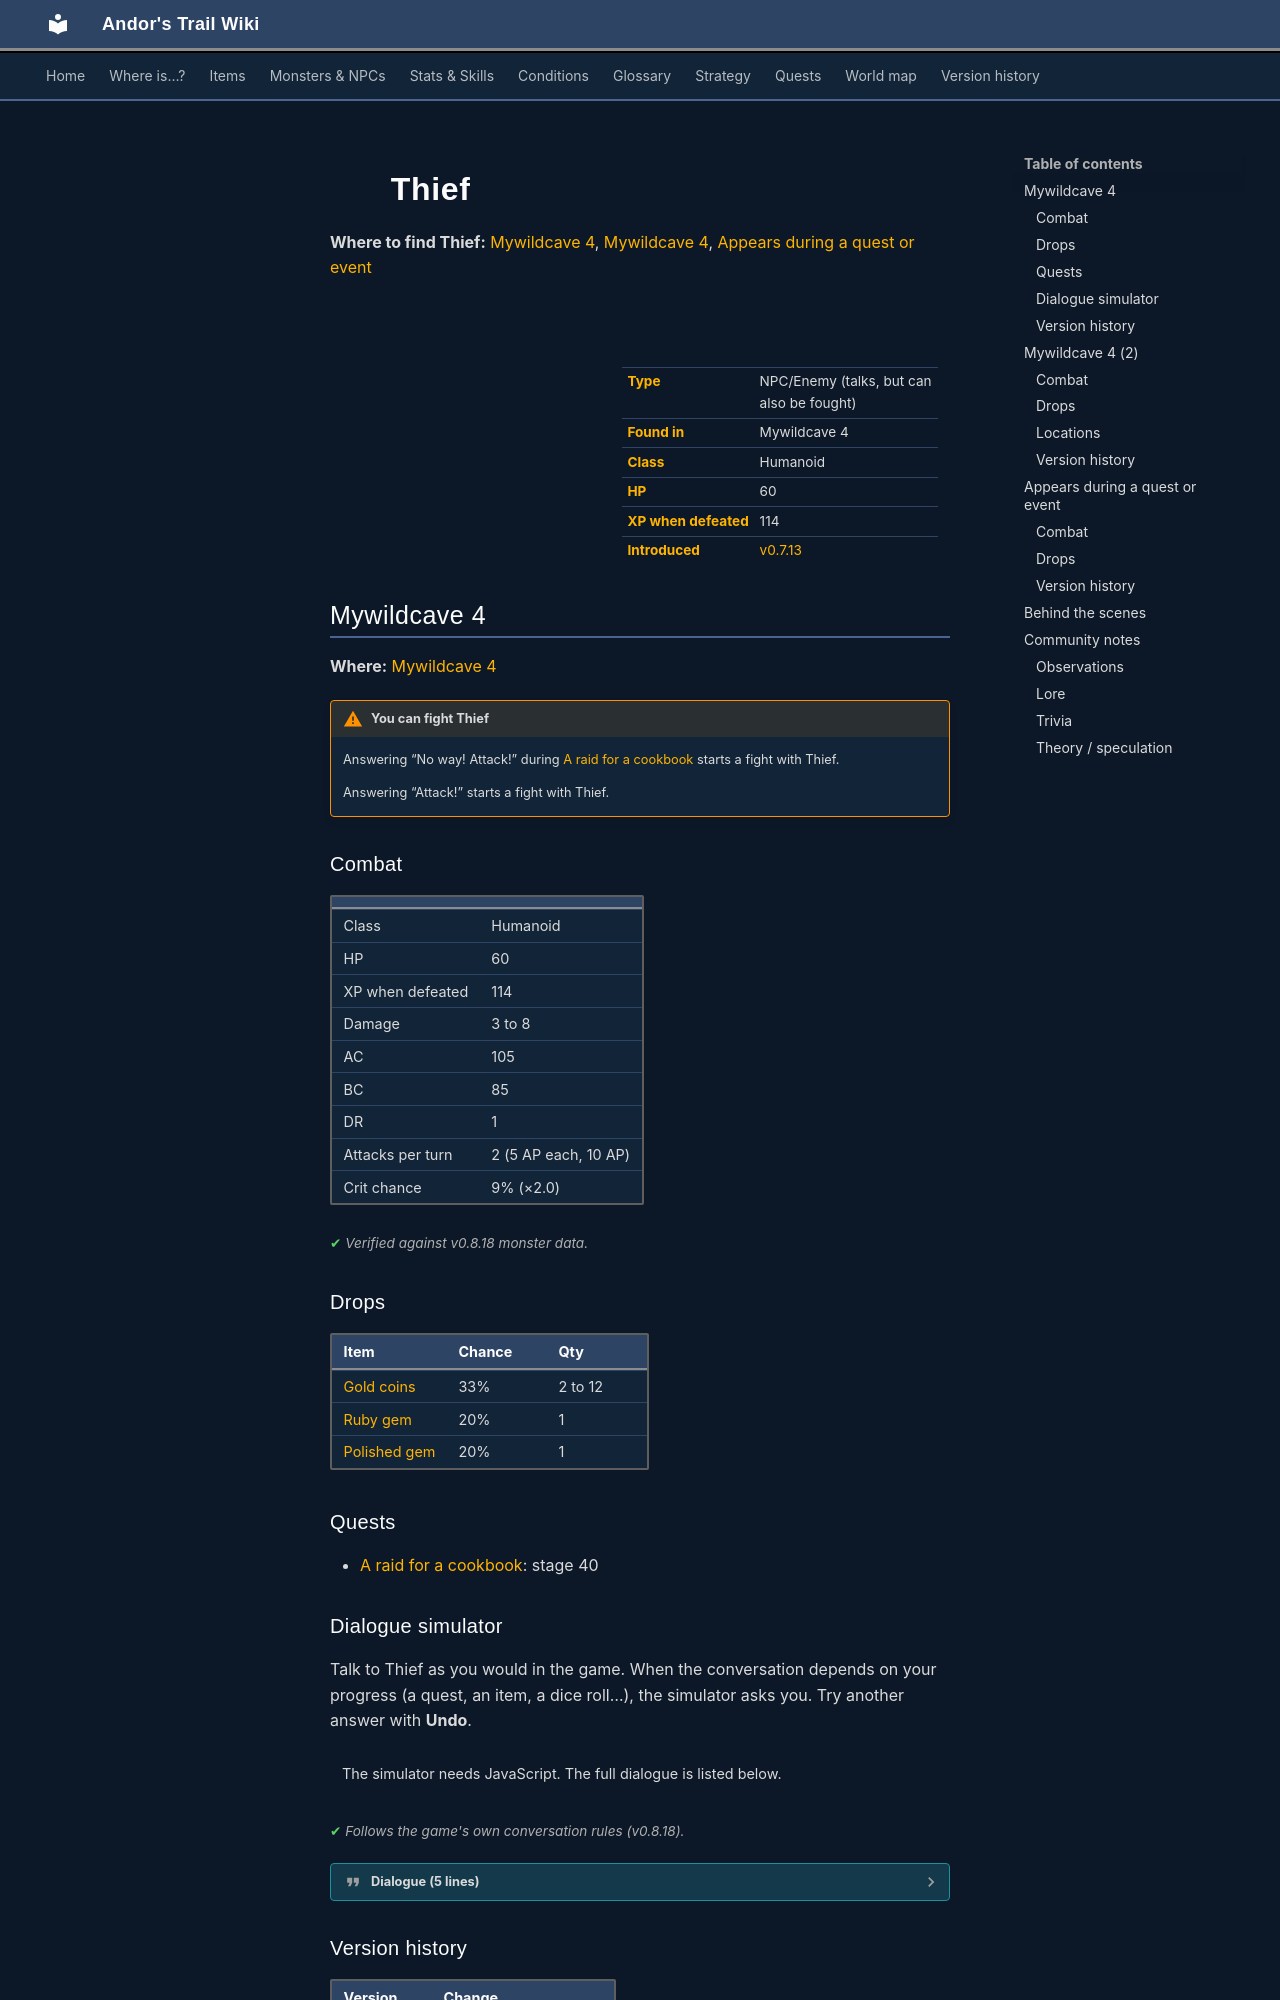

repository: asdfghjkl628/Andor-s-Trail-Wikiiii · page: monsters/gison_thief1/index.html · generator: mkdocs

---
description: "Thief is an NPC you can also fight in Andor's Trail, found in Mywildcave 4."
---

# ![](../assets/icons/monsters/monsters_ld1_65.png){ .sprite } Thief

**Where to find Thief:** [Mywildcave 4](#v-gison_thief1), [Mywildcave 4](#v-gison_thief2), [Appears during a quest or event](#v-gison_thief3)

<div class="infobox" markdown>

<p class="ib-img"><img class="sprite" src="../../assets/icons/monsters/monsters_ld1_65.png" alt=""></p>

| | |
|---|---|
| **Type** | NPC/Enemy (talks, but can also be fought) |
| **Found in** | Mywildcave 4 |
| **Class** | Humanoid |
| **HP** | 60 |
| **XP when defeated** | 114 |
| **Introduced** | [v0.7.13](../versions/0.7.13.md) |

</div>

## Mywildcave 4 { #v-gison_thief1 }

**Where:** [Mywildcave 4](../maps/mywildcave4.md#pin-npc-gison_thief1)

!!! warning "You can fight Thief"
    Answering “No way! Attack!” during [A raid for a cookbook](../quests/gison_cookbook.md#stage-40) starts a fight with Thief.

    Answering “Attack!” starts a fight with Thief.

### Combat

| | |
|---|---|
| Class | Humanoid |
| HP | 60 |
| XP when defeated | 114 |
| Damage | 3 to 8 |
| AC | 105 |
| BC | 85 |
| DR | 1 |
| Attacks per turn | 2 (5 AP each, 10 AP) |
| Crit chance | 9% (×2.0) |


<p class="verified">Verified against v0.8.18 monster data.</p>

### Drops

| Item | Chance | Qty |
|---|---|---|
| [Gold coins](../items/gold.md) | 33% | 2 to 12 |
| [Ruby gem](../items/gem2.md) | 20% | 1 |
| [Polished gem](../items/gem3.md) | 20% | 1 |

### Quests

- [A raid for a cookbook](../quests/gison_cookbook.md): stage 40

### Dialogue simulator

Talk to Thief as you would in the game. When the conversation depends on your progress (a quest, an item, a dice roll…), the simulator asks you. Try another answer with **Undo**.

<div class="dlg-sim" data-src="../../assets/dialogue/gison_thief1.json" data-npc="Thief" markdown="0"><noscript>The simulator needs JavaScript. The full dialogue is listed below.</noscript></div>

<p class="verified">Follows the game's own conversation rules (v0.8.18).</p>

??? quote "Dialogue (5 lines)"

    *Exactly as in the game files. Each line appears once; links jump to where a choice leads.*

    <span id="d-gison_thief1-gison_thief1"></span>**`gison_thief1`** *(silent check: the first matching branch below is taken)*

    - branch 1 *(if reached stage 62 of [A raid for a cookbook](../quests/gison_cookbook.md#stage-62))* → [gison_thief1_20](#d-gison_thief1-gison_thief1_20)
    - branch 2 → [gison_thief1_10](#d-gison_thief1-gison_thief1_10)

    <span id="d-gison_thief1-gison_thief1_20"></span>**`gison_thief1_20`** Thief: “We agreed that there was nothing to see here. So get out of here.”

    - “Of course. Sorry, I forgot.” → *conversation ends*
    - “So what? I have changed my mind. Move aside if you love your life!” → [gison_thief1_22](#d-gison_thief1-gison_thief1_22)

    <span id="d-gison_thief1-gison_thief1_10"></span>**`gison_thief1_10`** Thief: “Let's pretend that you have not seen my master over there, practicing dark magic with the old spell in this book we have stolen. Go away!” — **effects:** sets stage 40 of [A raid for a cookbook](../quests/gison_cookbook.md#stage-40)

    - “Hmm, maybe that is a good idea. I'll tell Gison that you have destroyed the book.” → [gison_thief1_12](#d-gison_thief1-gison_thief1_12)
    - “No way! Attack!” → *fight starts*

    <span id="d-gison_thief1-gison_thief1_22"></span>**`gison_thief1_22`** Thief: “Hahaha! You are funny. Hahahaha!”

    - “Attack!” → *fight starts*

    <span id="d-gison_thief1-gison_thief1_12"></span>**`gison_thief1_12`** Thief: “Do that. And now be gone!”




### Version history

| Version | Change |
|---|---|
| [v0.7.13](../versions/0.7.13.md) | Added<br>Dialogue: 5 lines added |

<p class="verified">Verified against v0.8.18 and every earlier release back to v0.7.0 (game data compared release by release).</p>


## Mywildcave 4 (2) { #v-gison_thief2 }

**Where:** [Mywildcave 4](../maps/mywildcave4.md)

### Combat

| | |
|---|---|
| Class | Humanoid |
| HP | 60 |
| XP when defeated | 114 |
| Damage | 3 to 8 |
| AC | 105 |
| BC | 85 |
| DR | 1 |
| Attacks per turn | 2 (5 AP each, 10 AP) |
| Crit chance | 9% (×2.0) |


<p class="verified">Verified against v0.8.18 monster data.</p>
